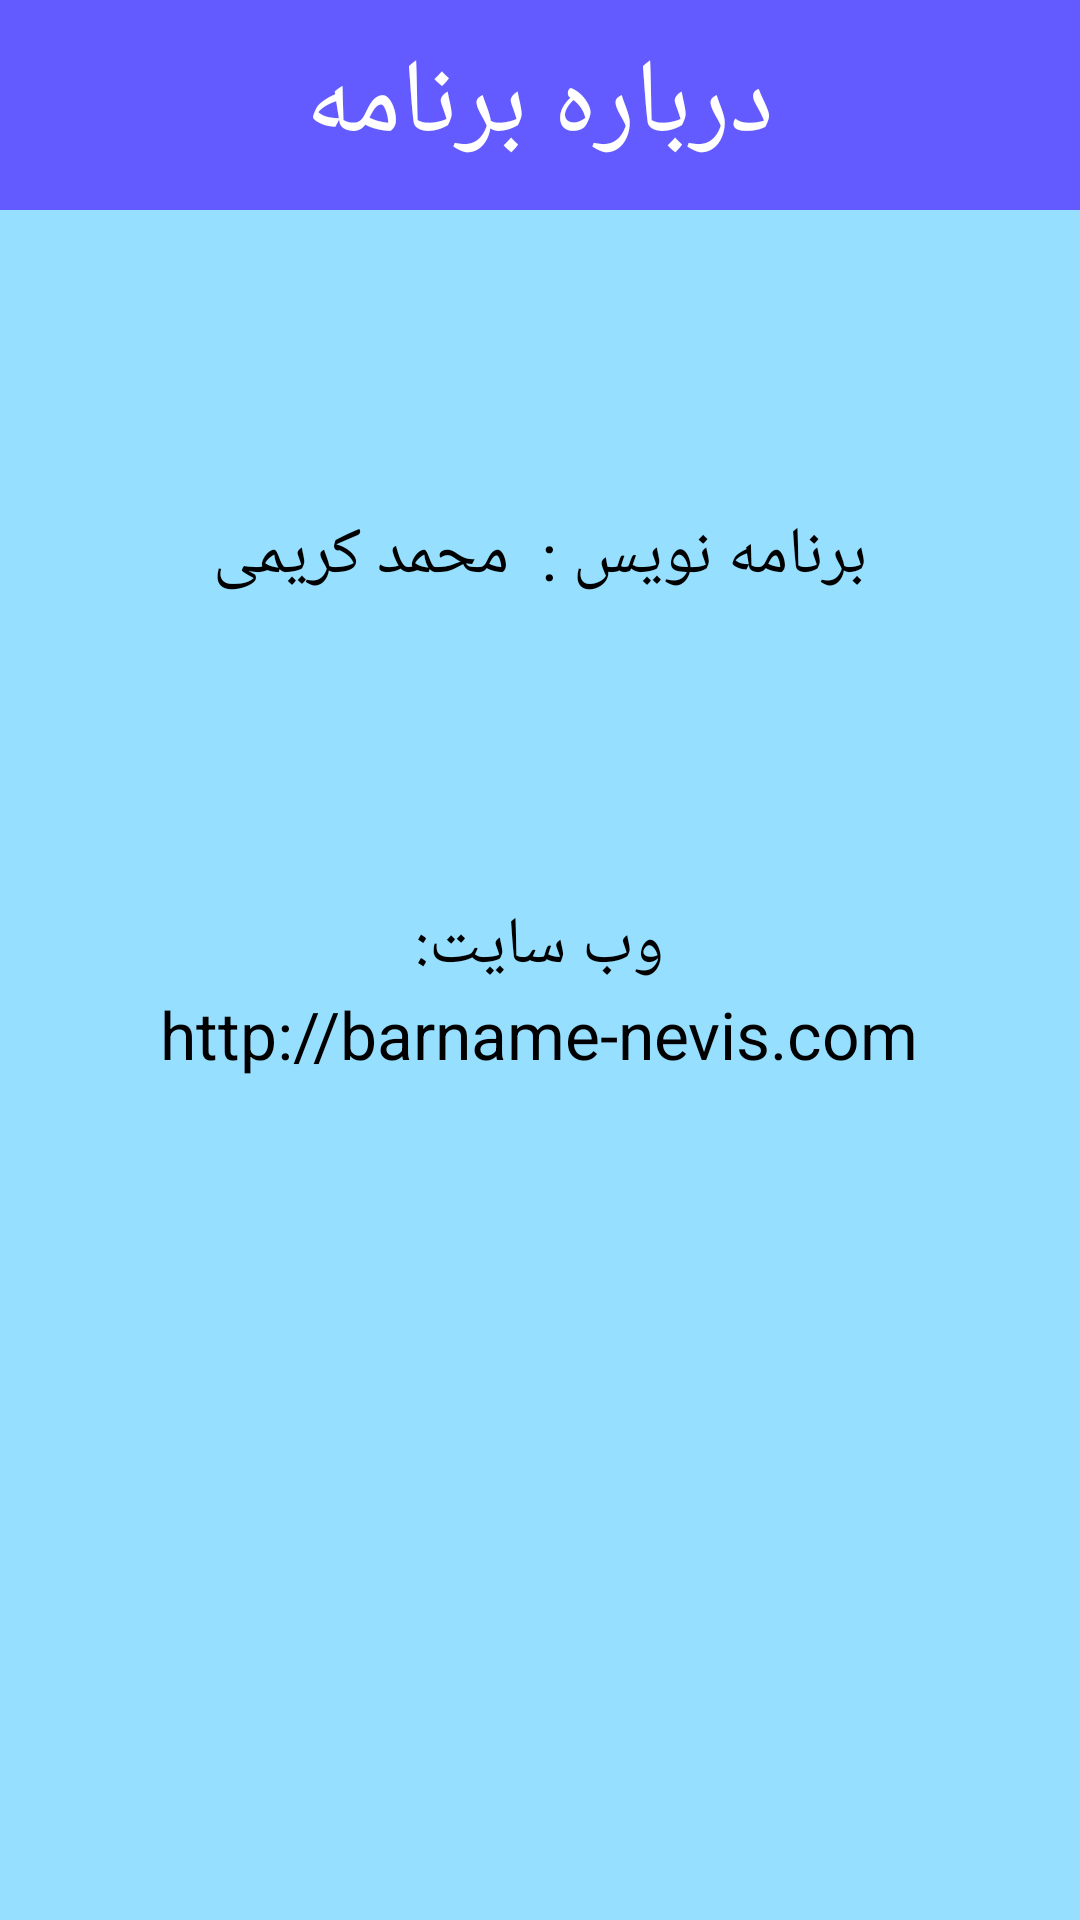

Reconstruct the res/layout file that produces this screen, plus the resources it refers to.
<!-- AndroidManifest.xml: application theme AppTheme -->
<!-- res/layout/activity_about.xml -->
<LinearLayout xmlns:android="http://schemas.android.com/apk/res/android"
    xmlns:tools="http://schemas.android.com/tools" android:layout_width="match_parent"
    android:layout_height="match_parent"
    android:paddingLeft="0dp"
    android:paddingRight="0dp"
    android:paddingTop="0dp"
    android:paddingBottom="0dp"
    tools:context="com.barname_nevis.opticalillusions.MainActivity"
    android:background="#ff96dfff"
    android:orientation="vertical">

    <RelativeLayout
        android:orientation="vertical"
        android:layout_width="fill_parent"
        android:layout_height="70dp"
        android:background="#ff635bff"

        >

        <TextView

            android:layout_width="wrap_content"
            android:layout_height="wrap_content"
            android:textAppearance="?android:attr/textAppearanceLarge"
            android:text="@string/about"
            android:layout_gravity="center"
            android:layout_centerInParent="true"
            android:textSize="35sp"
            android:id="@+id/action_bar_title" />
    </RelativeLayout>

    <TextView
        android:layout_width="wrap_content"
        android:layout_height="wrap_content"
        android:textAppearance="?android:attr/textAppearanceLarge"
        android:text="برنامه نویس :  محمد کریمی"
        android:id="@+id/text_programmer"
        android:layout_gravity="center_horizontal"
        android:layout_marginTop="100dp"
        android:textColor="#000000" />
    <TextView
        android:layout_width="wrap_content"
        android:layout_height="wrap_content"
        android:textAppearance="?android:attr/textAppearanceLarge"
        android:text="وب سایت:"
        android:id="@+id/text_website"
        android:layout_gravity="center_horizontal"
        android:layout_marginTop="100dp"
        android:textColor="#000000" />
    <TextView
        android:layout_width="wrap_content"
        android:layout_height="wrap_content"
        android:textAppearance="?android:attr/textAppearanceLarge"
        android:text="http://barname-nevis.com"
        android:id="@+id/text_website_address"
        android:layout_gravity="center_horizontal"
        android:layout_marginTop="0dp"
        android:textColor="#000000" />


</LinearLayout>
<!-- resources referenced by this layout -->
<resources>
  <string name="about">درباره برنامه</string>
  <style name="AppTheme" parent="Theme.AppCompat.NoActionBar">
  
      </style>
</resources>
